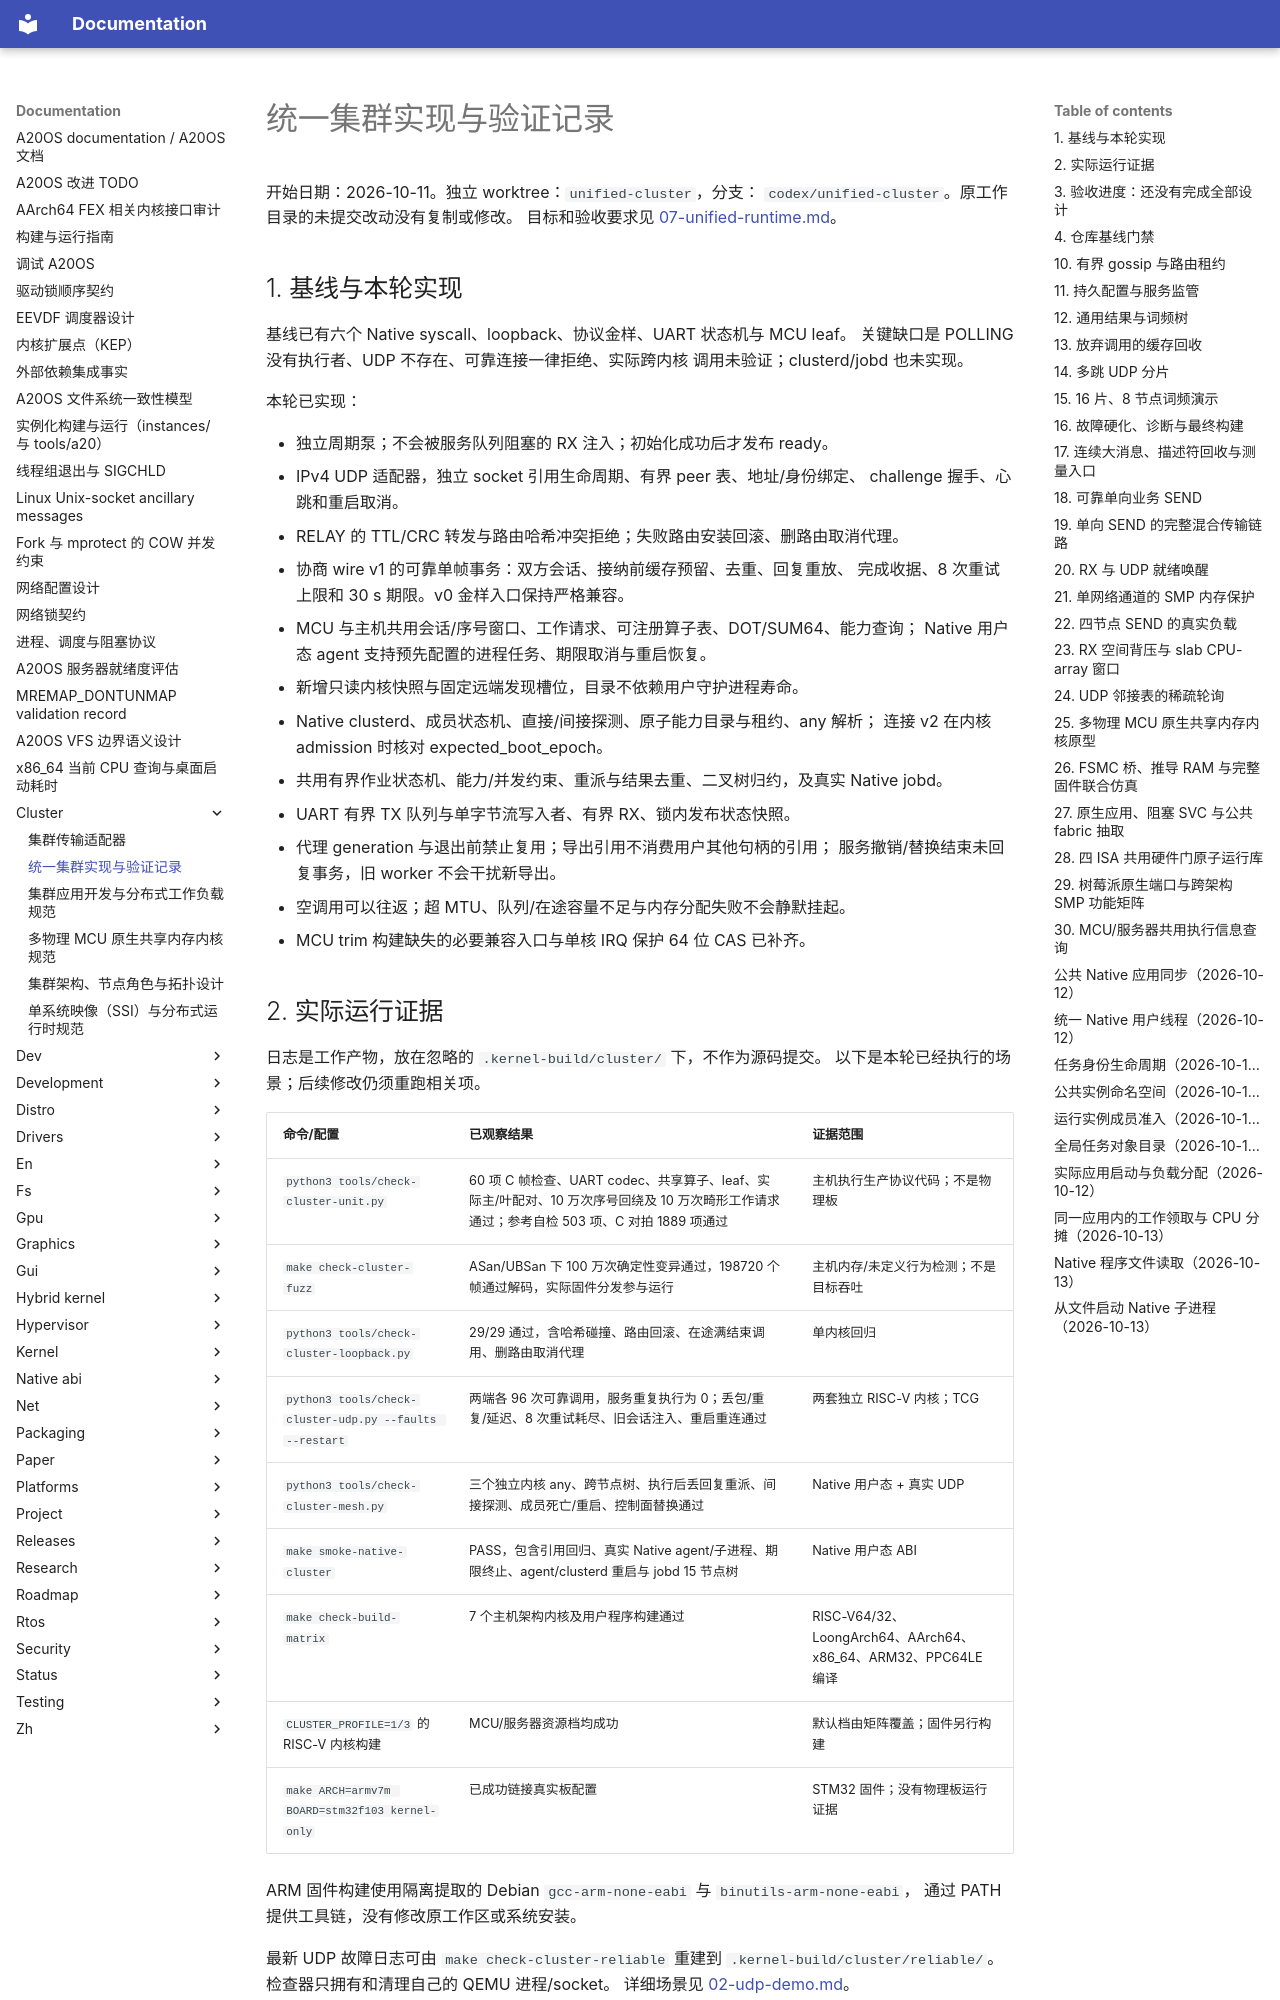

repository: fQwQf/A20OS · page: cluster/08-implementation-status/index.html · generator: mkdocs

# 统一集群实现与验证记录

开始日期：2026-10-11。独立 worktree：`unified-cluster`，分支：
`codex/unified-cluster`。原工作目录的未提交改动没有复制或修改。
目标和验收要求见 [07-unified-runtime.md](07-unified-runtime.md)。

## 1. 基线与本轮实现

基线已有六个 Native syscall、loopback、协议金样、UART 状态机与 MCU leaf。
关键缺口是 POLLING 没有执行者、UDP 不存在、可靠连接一律拒绝、实际跨内核
调用未验证；clusterd/jobd 也未实现。

本轮已实现：

- 独立周期泵；不会被服务队列阻塞的 RX 注入；初始化成功后才发布 ready。
- IPv4 UDP 适配器，独立 socket 引用生命周期、有界 peer 表、地址/身份绑定、
  challenge 握手、心跳和重启取消。
- RELAY 的 TTL/CRC 转发与路由哈希冲突拒绝；失败路由安装回滚、删路由取消代理。
- 协商 wire v1 的可靠单帧事务：双方会话、接纳前缓存预留、去重、回复重放、
  完成收据、8 次重试上限和 30 s 期限。v0 金样入口保持严格兼容。
- MCU 与主机共用会话/序号窗口、工作请求、可注册算子表、DOT/SUM64、能力查询；
  Native 用户态 agent 支持预先配置的进程任务、期限取消与重启恢复。
- 新增只读内核快照与固定远端发现槽位，目录不依赖用户守护进程寿命。
- Native clusterd、成员状态机、直接/间接探测、原子能力目录与租约、any 解析；
  连接 v2 在内核 admission 时核对 expected_boot_epoch。
- 共用有界作业状态机、能力/并发约束、重派与结果去重、二叉树归约，及真实 Native jobd。
- UART 有界 TX 队列与单字节流写入者、有界 RX、锁内发布状态快照。
- 代理 generation 与退出前禁止复用；导出引用不消费用户其他句柄的引用；
  服务撤销/替换结束未回复事务，旧 worker 不会干扰新导出。
- 空调用可以往返；超 MTU、队列/在途容量不足与内存分配失败不会静默挂起。
- MCU trim 构建缺失的必要兼容入口与单核 IRQ 保护 64 位 CAS 已补齐。

## 2. 实际运行证据

日志是工作产物，放在忽略的 `.kernel-build/cluster/` 下，不作为源码提交。
以下是本轮已经执行的场景；后续修改仍须重跑相关项。

| 命令/配置 | 已观察结果 | 证据范围 |
|---|---|---|
| `python3 tools/check-cluster-unit.py` | 60 项 C 帧检查、UART codec、共享算子、leaf、实际主/叶配对、10 万次序号回绕及 10 万次畸形工作请求通过；参考自检 503 项、C 对拍 1889 项通过 | 主机执行生产协议代码；不是物理板 |
| `make check-cluster-fuzz` | ASan/UBSan 下 100 万次确定性变异通过，198720 个帧通过解码，实际固件分发参与运行 | 主机内存/未定义行为检测；不是目标吞吐 |
| `python3 tools/check-cluster-loopback.py` | 29/29 通过，含哈希碰撞、路由回滚、在途满结束调用、删路由取消代理 | 单内核回归 |
| `python3 tools/check-cluster-udp.py --faults --restart` | 两端各 96 次可靠调用，服务重复执行为 0；丢包/重复/延迟、8 次重试耗尽、旧会话注入、重启重连通过 | 两套独立 RISC-V 内核；TCG |
| `python3 tools/check-cluster-mesh.py` | 三个独立内核 any、跨节点树、执行后丢回复重派、间接探测、成员死亡/重启、控制面替换通过 | Native 用户态 + 真实 UDP |
| `make smoke-native-cluster` | PASS，包含引用回归、真实 Native agent/子进程、期限终止、agent/clusterd 重启与 jobd 15 节点树 | Native 用户态 ABI |
| `make check-build-matrix` | 7 个主机架构内核及用户程序构建通过 | RISC-V64/32、LoongArch64、AArch64、x86_64、ARM32、PPC64LE 编译 |
| `CLUSTER_PROFILE=1/3` 的 RISC-V 内核构建 | MCU/服务器资源档均成功 | 默认档由矩阵覆盖；固件另行构建 |
| `make ARCH=armv7m BOARD=stm32f103 kernel-only` | 已成功链接真实板配置 | STM32 固件；没有物理板运行证据 |

ARM 固件构建使用隔离提取的 Debian `gcc-arm-none-eabi` 与 `binutils-arm-none-eabi`，
通过 PATH 提供工具链，没有修改原工作区或系统安装。

最新 UDP 故障日志可由 `make check-cluster-reliable` 重建到
`.kernel-build/cluster/reliable/`。检查器只拥有和清理自己的 QEMU 进程/socket。
详细场景见 [02-udp-demo.md](02-udp-demo.md)。
